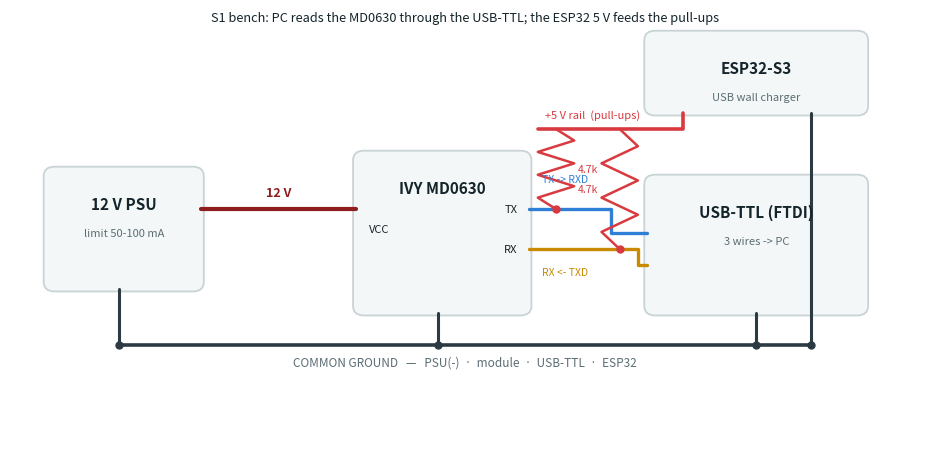

Recreate this plot in Python. (Note: this script raises an exception after producing the figure.)
"""Generate the S1 bench wiring diagram (PC via USB-TTL, ESP32 5V pull-up rail)."""
import matplotlib, os
matplotlib.use("Agg")
import matplotlib.pyplot as plt
from matplotlib.patches import FancyBboxPatch

C_12V="#8f1d1d"; C_5V="#d83a3f"; C_GND="#2c3b43"; C_TX="#2f7fd6"; C_RX="#c98a00"
INK="#14242b"; MUT="#5b6d74"; BORD="#c9d3d5"; FILL="#f4f7f7"

fig,ax=plt.subplots(figsize=(9.4,4.7)); ax.set_xlim(0,100); ax.set_ylim(0,55); ax.axis("off")

def box(x,y,w,h,title,sub=""):
    ax.add_patch(FancyBboxPatch((x,y),w,h,boxstyle="round,pad=0.3,rounding_size=1.2",
                 linewidth=1.3,edgecolor=BORD,facecolor=FILL))
    ax.text(x+w/2,y+h-3.4,title,ha="center",va="top",fontsize=11,fontweight="bold",color=INK)
    if sub: ax.text(x+w/2,y+h-7.4,sub,ha="center",va="top",fontsize=8,color=MUT)

def wire(pts,color,lw=2.4):
    ax.plot([p[0] for p in pts],[p[1] for p in pts],color=color,lw=lw,solid_capstyle="round")
def dot(x,y,color): ax.plot([x],[y],marker="o",ms=5,color=color)
def resistor(x,y0,y1,label,ldx=2.6):
    n=6; xs=[x]; ys=[y0]
    for i in range(n):
        ys.append(y0-(y0-y1)*(i+1)/(n+1)); xs.append(x+(2 if i%2==0 else -2))
    xs.append(x); ys.append(y1)
    ax.plot(xs,ys,color=C_5V,lw=1.8)
    ax.text(x+ldx,(y0+y1)/2,label,fontsize=7.5,color=C_5V,va="center",
            ha=("left" if ldx>0 else "right"))

# components
box(4,20,17,15,"12 V PSU","limit 50-100 mA")
box(38,17,19,20,"IVY MD0630","")
box(70,17,24,17,"USB-TTL (FTDI)","3 wires -> PC")
box(70,42,24,10,"ESP32-S3","USB wall charger")

# 12 V to module VCC
wire([(21,30),(38,30)],C_12V,3); ax.text(29.5,31.6,"12 V",ha="center",fontsize=9,color=C_12V,fontweight="bold")
ax.text(39.5,27.5,"VCC",ha="left",va="center",fontsize=8,color=INK)

# 5 V rail from ESP32 (kept clear of every box)
wire([(74,42),(74,40),(58,40)],C_5V,2.6)
ax.text(64,41.4,"+5 V rail  (pull-ups)",ha="center",fontsize=8,color=C_5V)

# data lines in the gap between module and FTDI (crossed)
wire([(57,30),(66,30),(66,27),(70,27)],C_TX,2.4)   # module TX -> FTDI RXD
wire([(70,23),(69,23),(69,25),(57,25)],C_RX,2.4)   # FTDI TXD -> module RX
ax.text(58.5,33.4,"TX -> RXD",ha="left",fontsize=7.5,color=C_TX)
ax.text(58.5,21.8,"RX <- TXD",ha="left",fontsize=7.5,color=C_RX)

# pull-ups tapping each data line, up to the 5 V rail
resistor(60,40,30,"4.7k",ldx=2.4)
resistor(67,40,25,"4.7k",ldx=-2.4)
dot(60,30,C_5V); dot(67,25,C_5V)

# common ground
wire([(12,13),(88,13)],C_GND,2.6)
for x in (12,47,82,88): dot(x,13,C_GND)
wire([(12,20),(12,13)],C_GND,2.2)   # PSU -
wire([(47,17),(47,13)],C_GND,2.2)   # module GND
wire([(82,17),(82,13)],C_GND,2.2)   # FTDI GND
wire([(88,42),(88,13)],C_GND,2.2)   # ESP32 GND
ax.text(50,10.4,"COMMON GROUND   —   PSU(-)  ·  module  ·  USB-TTL  ·  ESP32",
        ha="center",fontsize=8.5,color=MUT)
ax.text(55.8,30,"TX",ha="right",va="center",fontsize=8,color=INK)
ax.text(55.8,25,"RX",ha="right",va="center",fontsize=8,color=INK)

ax.text(50,53.5,"S1 bench: PC reads the MD0630 through the USB-TTL; the ESP32 5 V feeds the pull-ups",
        ha="center",fontsize=9.2,color=INK)
plt.tight_layout()
out=os.path.join(os.path.dirname(__file__),"wiring_S1.png")
plt.savefig(out,dpi=200,bbox_inches="tight"); print("saved",out)
